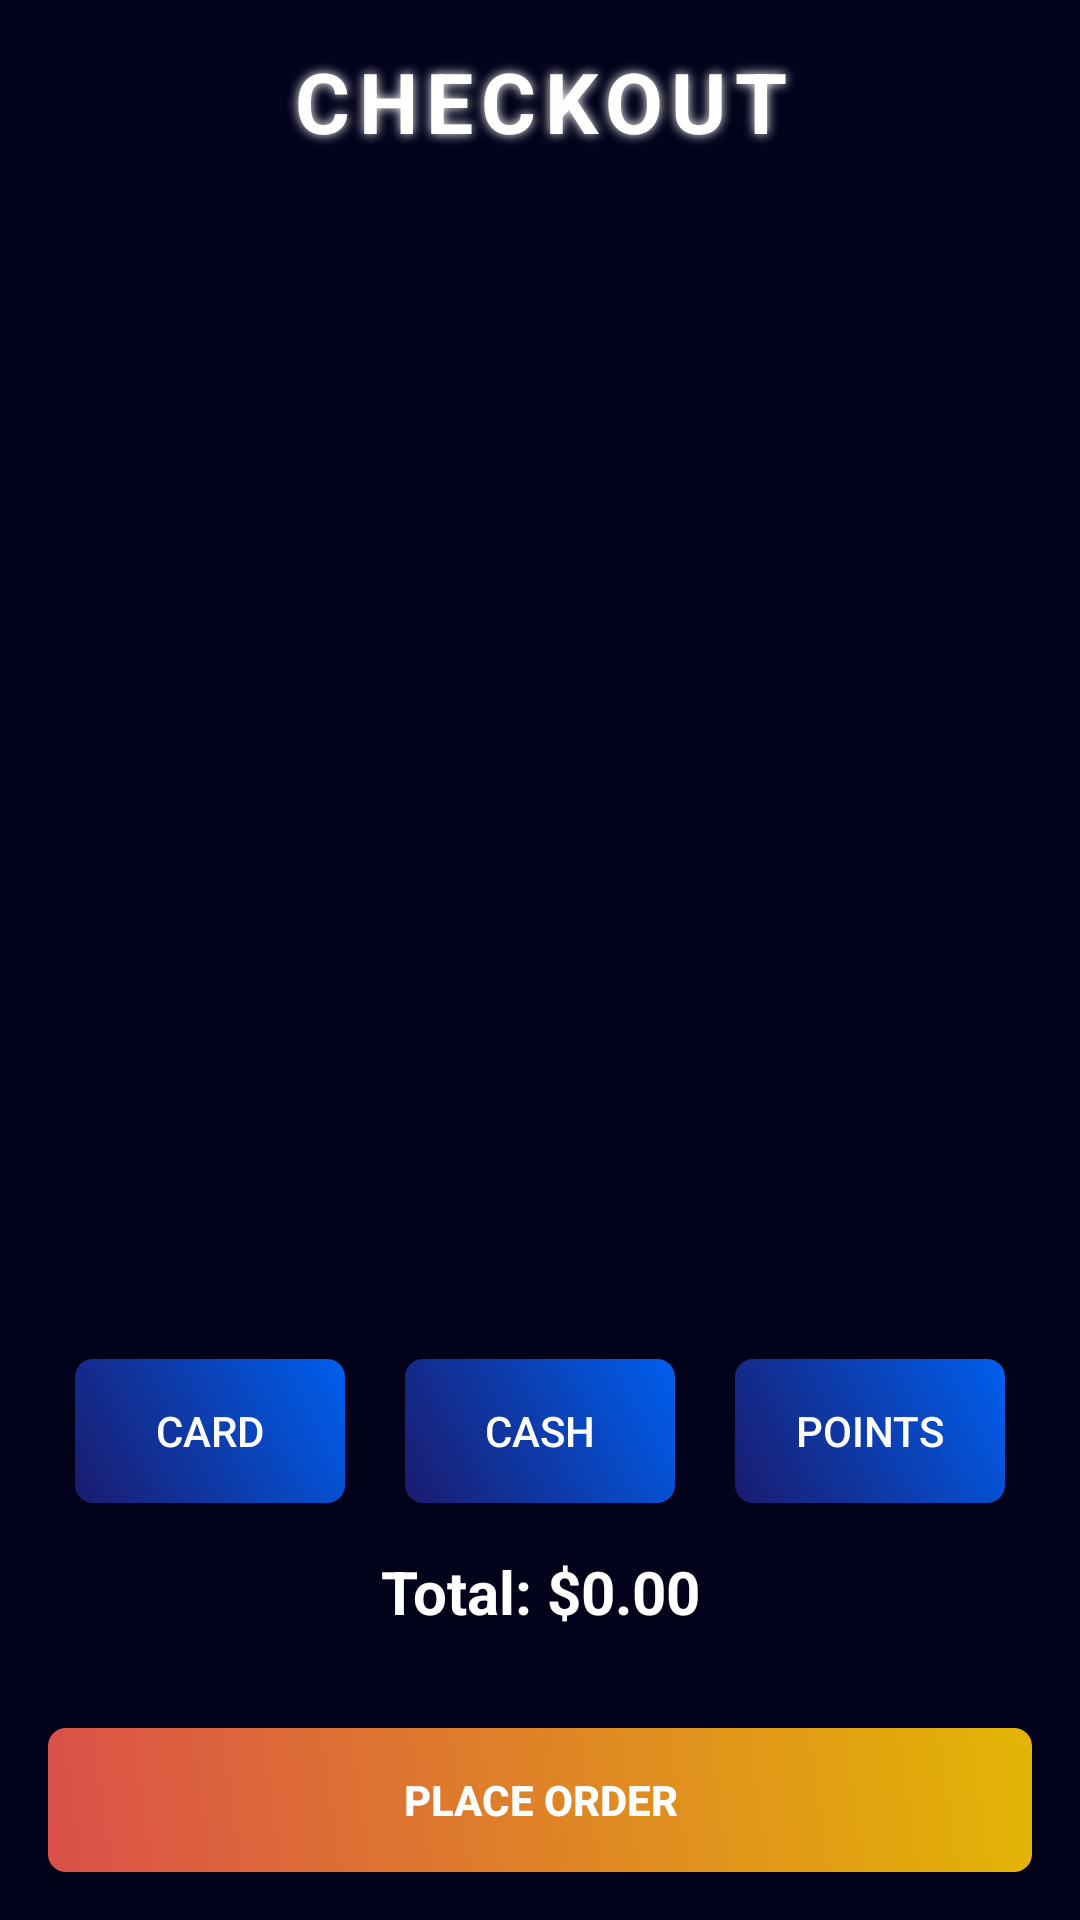

This screen was rendered from an Android layout file. Write that file and the resources it references.
<!-- AndroidManifest.xml: application theme Theme.AR_Furniture_Application -->
<!-- res/layout/fragment_checkout.xml -->
<?xml version="1.0" encoding="utf-8"?>
<LinearLayout xmlns:android="http://schemas.android.com/apk/res/android"
    xmlns:app="http://schemas.android.com/apk/res-auto"
    xmlns:tools="http://schemas.android.com/tools"
    android:layout_width="match_parent"
    android:layout_height="match_parent"
    android:orientation="vertical"
    android:background="@color/deep_dark_blue"
    tools:context=".Cart.Cart_Fragments.CheckoutFragment">

    <TextView
        android:layout_width="match_parent"
        android:layout_height="68sp"
        android:gravity="center_horizontal"
        android:paddingTop="15sp"
        android:textColor="@color/white"
        android:letterSpacing="0.1"
        android:shadowColor="@color/white"
        android:shadowRadius="9"
        android:textSize="28sp"
        android:textStyle="bold"
        android:background="@color/deep_dark_blue"
        android:text="CHECKOUT" />

    
    <ScrollView
        android:layout_width="match_parent"
        android:layout_height="0dp"
        android:layout_weight="1"
        android:background="@color/deep_dark_blue">

        <LinearLayout
            android:id="@+id/itemsContainer"
            android:layout_width="match_parent"
            android:layout_height="wrap_content"
            android:orientation="vertical"
            android:padding="16dp">
        </LinearLayout>

    </ScrollView>

    <LinearLayout
        android:layout_width="match_parent"
        android:layout_height="wrap_content"
        android:paddingHorizontal="15dp"
        android:orientation="horizontal">
        <Button
            android:id="@+id/cardBtn"
            android:layout_width="wrap_content"
            android:layout_height="wrap_content"
            android:layout_weight="1"
            android:textColor="@color/white"
            android:layout_marginHorizontal="10dp"
            android:background="@drawable/background_blue_gradient_round_shape"
            android:text="Card"/>
        <Button
            android:id="@+id/cashBtn"
            android:layout_width="wrap_content"
            android:layout_height="wrap_content"
            android:layout_weight="1"
            android:textColor="@color/white"
            android:layout_marginHorizontal="10dp"
            android:background="@drawable/background_blue_gradient_round_shape"
            android:text="Cash"/>
        <Button
            android:id="@+id/pointsBtn"
            android:layout_width="wrap_content"
            android:layout_height="wrap_content"
            android:layout_weight="1"
            android:textColor="@color/white"
            android:layout_marginHorizontal="10dp"
            android:background="@drawable/background_blue_gradient_round_shape"
            android:text="Points"/>
    </LinearLayout>
    
    <TextView
        android:id="@+id/totalPrice"
        android:layout_width="match_parent"
        android:layout_height="wrap_content"
        android:gravity="center"
        android:textColor="@color/white"
        android:textSize="20sp"
        android:textStyle="bold"
        android:layout_margin="16dp"
        android:text="Total: $0.00" />

    
    <Button
        android:id="@+id/payBtn"
        android:layout_width="match_parent"
        android:layout_height="wrap_content"
        android:text="Place Order"
        android:layout_margin="16dp"
        android:background="@drawable/background_orange_red_gradient_round_shape"
        android:textColor="@color/white"
        android:textStyle="bold" />

</LinearLayout>
<!-- resources referenced by this layout -->
<resources>
  <color name="deep_dark_blue">#02021B</color>
  <color name="white">#FFFFFFFF</color>
  <!-- drawable background_blue_gradient_round_shape (drawable) -->
  <shape xmlns:android="http://schemas.android.com/apk/res/android"
      android:shape="rectangle">
  <corners
      android:radius="6dp"/>
  
      <gradient
          android:startColor="@color/cool_blue"
          android:endColor="@color/light_blue"
          android:angle="45" />
  
  </shape>
  <!-- drawable background_orange_red_gradient_round_shape (drawable) -->
  <shape xmlns:android="http://schemas.android.com/apk/res/android"
      android:shape="rectangle">
  <corners
      android:radius="6dp"/>
  
      <gradient
          android:startColor="@color/sause_red"
          android:endColor="@color/sause_cheese"
          android:angle="45" />
  
  </shape>
  <style name="Theme.AR_Furniture_Application" parent="Base.Theme.AR_Furniture_Application" />
  <color name="cool_blue">#1A1B6E</color>
  <color name="light_blue">#005FEE</color>
  <color name="sause_red">#db504a</color>
  <color name="sause_cheese">#e3b505</color>
  <style name="Base.Theme.AR_Furniture_Application" parent="Theme.Material3.DayNight.NoActionBar">
          
          <item name="colorPrimary">@color/cool_purple</item>
      </style>
</resources>
